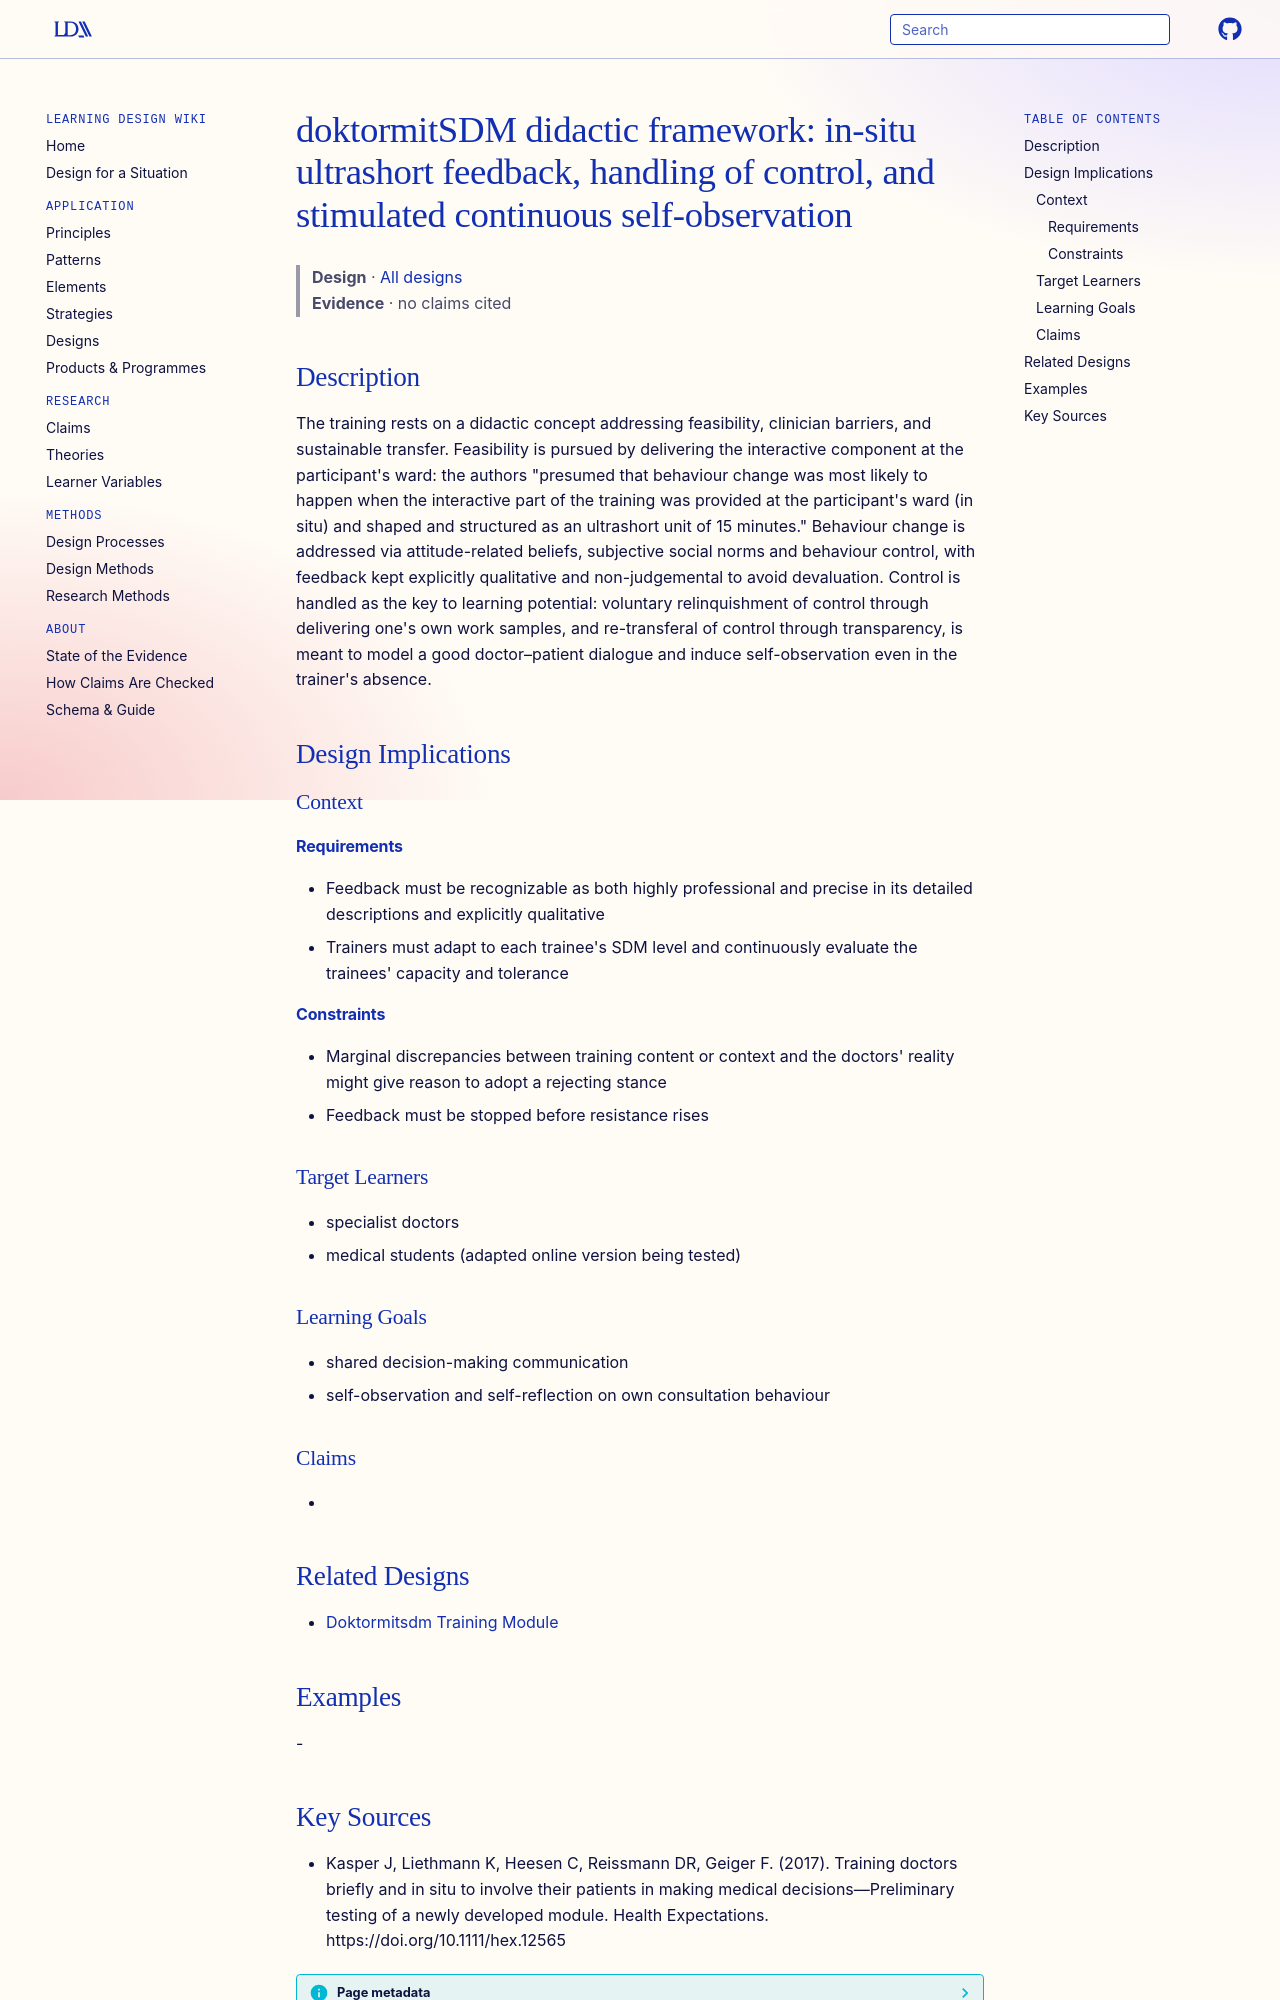

repository: Learning-Design-Alliance/learning-wiki · page: designs/doktormitsdm-didactic-framework/index.html · generator: mkdocs

---
type: design
id: doktormitsdm-didactic-framework
title: "doktormitSDM didactic framework: in-situ ultrashort feedback, handling of control, and stimulated continuous self-observation"
description: The training rests on a didactic concept addressing feasibility, clinician barriers, and sustainable transfer.
status: review
generated:
  by: "process:settle-candidates"
  at: 2026-11-09
sources:
  - id: kasper-j-2017
    resource: "https://doi.org/10.1111/hex.12565"
    title: "Kasper J, Liethmann K, Heesen C, Reissmann DR, Geiger F. (2017). Training doctors briefly and in situ to involve their patients in making medical decisions—Preliminary testing of a newly developed module. Health Expectations. https://doi.org/10.1111/hex.12565"
    author: Kasper J, Liethmann K, Heesen C, Reissmann DR, Geiger F
---

# doktormitSDM didactic framework: in-situ ultrashort feedback, handling of control, and stimulated continuous self-observation

> **Design** · [All designs](index.md)
> **Evidence** · no claims cited

## Description
The training rests on a didactic concept addressing feasibility, clinician barriers, and sustainable transfer. Feasibility is pursued by delivering the interactive component at the participant's ward: the authors "presumed that behaviour change was most likely to happen when the interactive part of the training was provided at the participant's ward (in situ) and shaped and structured as an ultrashort unit of 15 minutes." Behaviour change is addressed via attitude-related beliefs, subjective social norms and behaviour control, with feedback kept explicitly qualitative and non-judgemental to avoid devaluation. Control is handled as the key to learning potential: voluntary relinquishment of control through delivering one's own work samples, and re-transferal of control through transparency, is meant to model a good doctor–patient dialogue and induce self-observation even in the trainer's absence.

## Design Implications

### Context
#### Requirements
- Feedback must be recognizable as both highly professional and precise in its detailed descriptions and explicitly qualitative
- Trainers must adapt to each trainee's SDM level and continuously evaluate the trainees' capacity and tolerance
#### Constraints
- Marginal discrepancies between training content or context and the doctors' reality might give reason to adopt a rejecting stance
- Feedback must be stopped before resistance rises

### Target Learners
- specialist doctors
- medical students (adapted online version being tested)

### Learning Goals
- shared decision-making communication
- self-observation and self-reflection on own consultation behaviour

### Claims
- 

## Related Designs
- [Doktormitsdm Training Module](doktormitsdm-training-module.md)

## Examples
-
